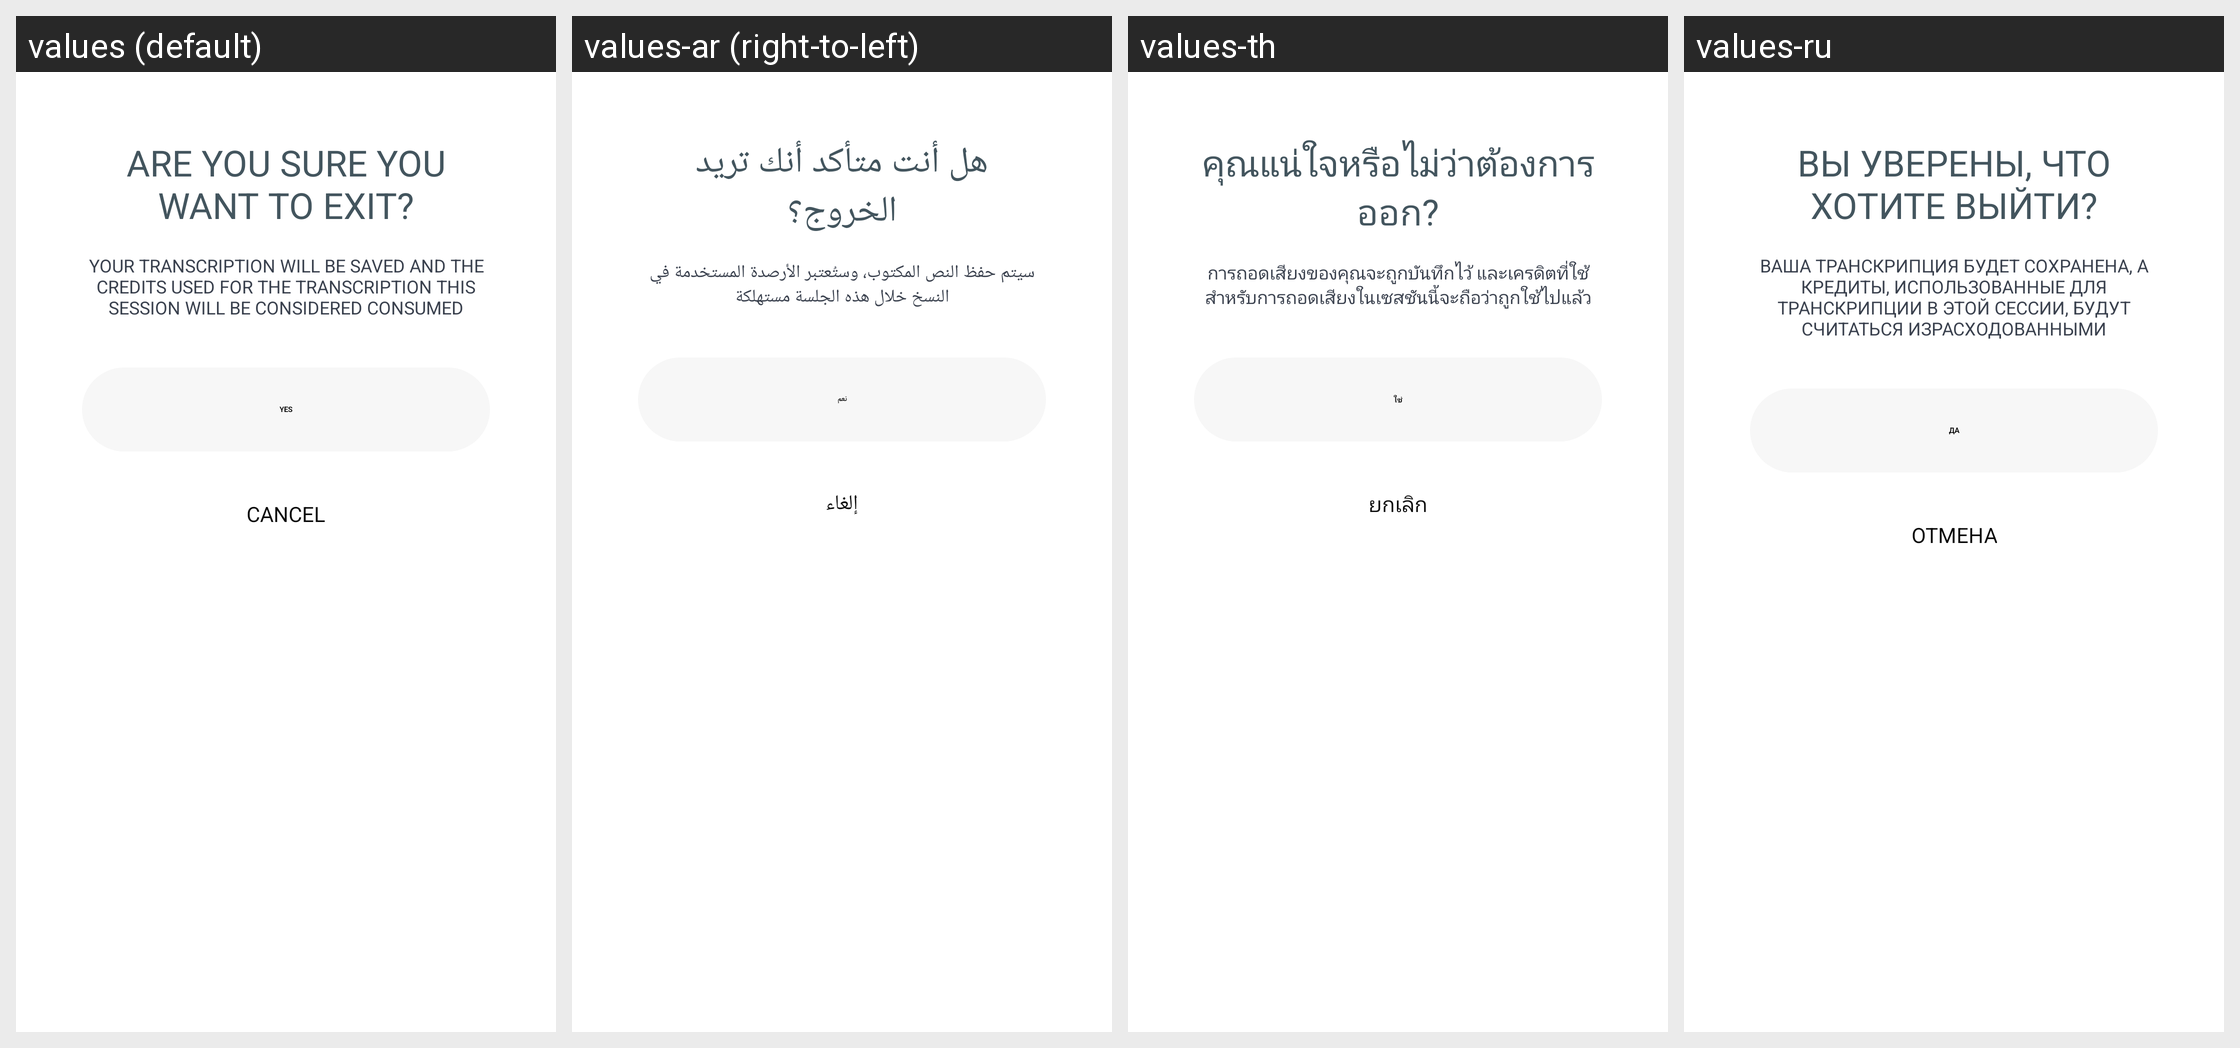

Translations of the strings shown on this Android screen, per locale in the grid:
Android screen res/layout/bottom_sheet_stop_transcription_confirm.xml rendered under 4 locales, left to right: values (default), values-ar (right-to-left), values-th, values-ru. Device: Nexus 5 (rendered at 1080×1920; each locale shown at half size, 540×960, under a caption strip naming it); theme Theme.NoiseAudio.
Other locales in the repository, not shown: values-af, values-am, values-as, values-be, values-bn, values-bs, values-ca, values-da, values-de, values-el, values-en-rGB, values-en-rXC, values-es, values-et, values-fi, values-fr, values-fr-rCA, values-gl, values-he, values-hi, values-hr, values-hu, values-it, values-iw, values-ja, values-ka, values-kk, values-km, values-kn, values-ko, values-kr, values-ky, values-mk, values-nb, values-ne, values-nl, values-or, values-pa, values-pt, values-pt-rBR, values-ro, values-sq, values-sr, values-sv, values-ta, values-tl, values-tr, values-uk, values-vi, values-zh, values-zh-rCN, values-zh-rHK, values-zh-rTW.
Strings drawn on this screen, with the default value and each locale's value (text and hints the layout hard-codes, and strings that could not be matched under every locale, appear in the picture but are not listed):

text_stop_transcription_title
  values: Are you sure you want to exit?
  values-ar: هل أنت متأكد أنك تريد الخروج؟
  values-th: คุณแน่ใจหรือไม่ว่าต้องการออก?
  values-ru: Вы уверены, что хотите выйти?

text_stop_transcription_subtitle
  values: Your transcription will be saved and the credits used for the transcription this session will be considered consumed
  values-ar: سيتم حفظ النص المكتوب، وستُعتبر الأرصدة المستخدمة في النسخ خلال هذه الجلسة مستهلكة
  values-th: การถอดเสียงของคุณจะถูกบันทึกไว้ และเครดิตที่ใช้สำหรับการถอดเสียงในเซสชันนี้จะถือว่าถูกใช้ไปแล้ว
  values-ru: Ваша транскрипция будет сохранена, а кредиты, использованные для транскрипции в этой сессии, будут считаться израсходованными

text_yes_caps
  values: YES
  values-ar: نعم
  values-th: ใช่
  values-ru: ДА

text_cancel
  values: Cancel
  values-ar: إلغاء
  values-th: ยกเลิก
  values-ru: отмена
